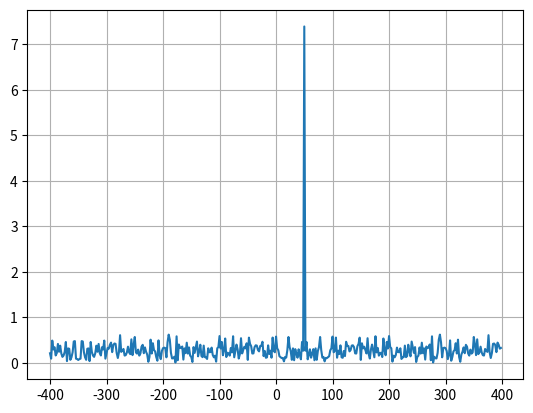

Recreate this plot in Python.
#!/usr/bin/python
import numpy as np

from scipy.fft import fft, fftfreq, fftshift
# number of signal points
N = 400
# sample spacing
T = 1.0 / 800.0
x = np.linspace(0.0, N*T, N, endpoint=False)
phaseNoise = np.pi*(np.random.rand(N))
#phaseNoise = 0
y = np.exp(50.0 * 1.j * 2.0*np.pi*x + phaseNoise)
yf = fft(y)
xf = fftfreq(N, T)
xf = fftshift(xf)
yplot = fftshift(yf)
import matplotlib.pyplot as plt
plt.plot(xf, 1.0/N * np.abs(yplot))
plt.grid()
plt.show()
